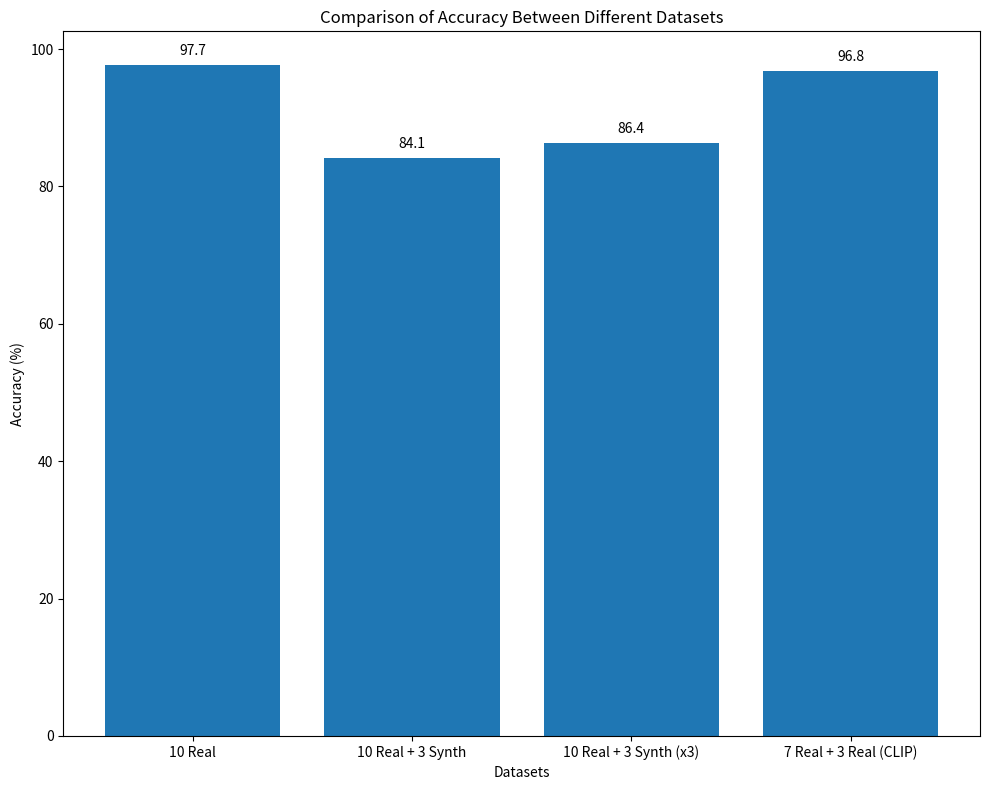

Source code (Python):
import matplotlib.pyplot as plt


models = ['10 Real', '10 Real + 3 Synth', '10 Real + 3 Synth (x3)', '7 Real + 3 Real (CLIP)']
accuracies = [97.7, 84.1, 86.4, 96.8]

plt.figure(figsize=(10, 8))
plt.bar(models, accuracies)
plt.xlabel('Datasets')
plt.ylabel('Accuracy (%)')
plt.title('Comparison of Accuracy Between Different Datasets')
#plt.ylim(0, 100)

for i in range(len(models)):
    plt.text(i, accuracies[i] + 1, str(accuracies[i]), ha='center', va='bottom')

plt.tight_layout()
plt.savefig('accuracy_comparison.png')